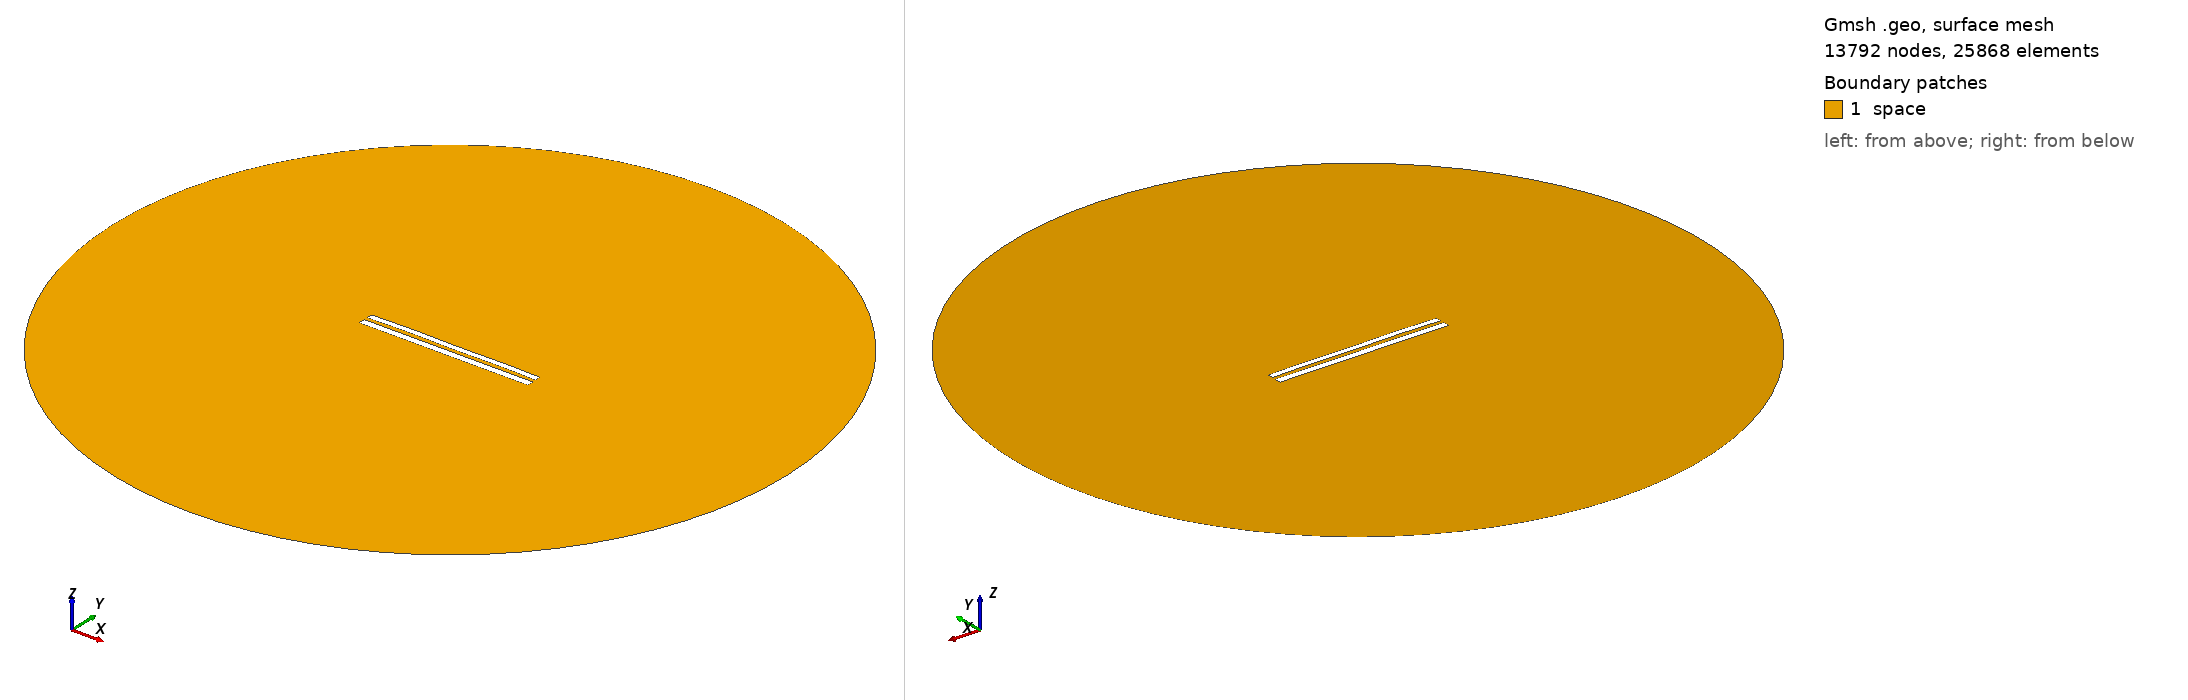

Gmsh geometry script, surface-meshed: 13792 nodes, 25868 surface elements. Boundary patches (legend numbers): 1 space. Left view from above one corner, right view from below the opposite corner. Legend entries are the model's physical surfaces. The drawing asked Gmsh for element sizes between 1% and 20% of the model's largest extent; the script's own settings can give other sizes.

=== 8120.geo (drawn) ===
//---------------------------------------
// Geometry kernel
//---------------------------------------

SetFactory("OpenCASCADE");



//---------------------------------------
// Parameters of the geometry
//---------------------------------------

// Overetch of the upper plate
overetch = 0.25;

// Distance between the plates
distance = 2.0;

// Discretization over the x axis (for the deformation)
nx = 50; 

// Length of the plate
L = 100 - overetch; 

// Number of modes
n = 4; 

// 1st mode coefficient
coeff(1) = 0.15;
beta(1) = 0.596864 * 3.1415926535 / L;

// 2nd mode coefficient
coeff(2) = 0.15;
beta(2) = 1.49418 * 3.1415926535 / L;

// 3rd mode coefficient
coeff(3) = 0.07499999999999998;
beta(3) = 2.50025 * 3.1415926535 / L;

// 4th mode coefficient
coeff(4) = 0.15;
beta(4) = 3.49999 * 3.1415926535 / L;



//---------------------------------------
// Upper plate (deformed rectangle)
//---------------------------------------

// Coordiantes of the upper plate
xmin = -50;
xmax = 50 - overetch;

// Height of the upper plate
yheight = 4 - 2 * overetch;

// Indexes of the points
UpperID[] = {};
LowerID[] = {};
LeftID[] = {};
RightID[] = {};

// Point index
p = 1;

// Horizontal edges
For i In {1:nx}
    x = xmin + (i-1)*(xmax - xmin)/(nx-1);

    y_bottom = distance / 2 + overetch;
    For j In {1:n}
        C = (Cosh(beta(j)*L) + Cos(beta(j)*L)) / (Sinh(beta(j)*L) + Sin(beta(j)*L));
        y_bottom  = y_bottom + coeff(j) * (Cosh(beta(j)*(x+50)) - Cos(beta(j)*(x+50)) - C * (Sinh(beta(j)*(x+50)) - Sin(beta(j)*(x+50))));
    EndFor

    y_top = y_bottom + yheight;

    Point(p) = {x, y_top, 0, 1.0};
    UpperID[i] = p;
    p = p + 1;

    Point(p) = {x, y_bottom, 0, 1.0};
    LowerID[i] = p;
    p = p + 1;
EndFor

// Create point lists
UpperPts[] = {}; LowerPts[] = {};
For i In {1:nx}
  UpperPts[] += {UpperID[i]};
  LowerPts[] += {LowerID[i]};
EndFor

// Build splines
Spline(1) = {UpperPts[]};
Spline(2) = {LowerPts[]};
Line(3) = {LowerPts[nx-1], UpperPts[nx-1]};
Line(4) = {LowerPts[0], UpperPts[0]};

// Build the plane surface
Curve Loop(1) = {2, 3, -1, -4};
Plane Surface(1) = {1};



//---------------------------------------
// Lower plate (rectangle)
//---------------------------------------

// Vertices
Point(1001) = {-50, -1, 0, 1.0};
Point(1002) = { 50, -1, 0, 1.0};
Point(1003) = { 50,  -5, 0, 1.0};
Point(1004) = {-50,  -5, 0, 1.0};

// Edges
Line(5) = {1001, 1002};
Line(6) = {1002, 1003};
Line(7) = {1003, 1004};
Line(8) = {1004, 1001};

// Plane surface
Line Loop(2) = {5, 6, 7, 8};
Plane Surface(2) = {2}; 



//---------------------------------------
// Outer (fictious) boundary
//---------------------------------------

// Points
Point(1005) = {0, 0, 0};       // Center
Point(1006) = {200, 0, 0};     // Start point
Point(1007) = {0, 200, 0};     // 90 degrees
Point(1008) = {-200, 0, 0};    // 180 degrees
Point(1009) = {0, -200, 0};    // 270 degrees

// Circle arcs (each needs start, center, end)
Circle(9) = {1006, 1005, 1007};
Circle(10) = {1007, 1005, 1008};
Circle(11) = {1008, 1005, 1009};
Circle(12) = {1009, 1005, 1006};

// Plane surface for the entire domain
Curve Loop(3) = {9, 10, 11, 12};
Surface(3) = {3};

// Subtract the plates from the whole domain to obtain the actual domain where we want to solve the equations
BooleanDifference{ Surface{3}; Delete; }{ Surface{1}; Surface{2}; Delete; }




//---------------------------------------
// Transfinite Lines/Curves
//---------------------------------------

// Set the number of points on the boundaries
r = 7;

// Plates
Transfinite Curve {1, 2} = 50*r Using Progression 1;
Transfinite Curve {3, 4} = 2*r Using Progression 1;
Transfinite Line {5, 7} = 50*r Using Progression 1;
Transfinite Line {6, 8} = 2*r Using Progression 1;

// Outer boundary
Transfinite Line {9, 10, 11, 12} = 20 Using Progression 1;



//---------------------------------------
// Physical groups
//---------------------------------------                

// Physical curves (boundaries)
Physical Line("force_segment", 10) = {2};
Physical Line("upper_plate", 11) = {1, 3, 4};
Physical Line("lower_plate", 12) = {5, 6, 7, 8};
Physical Line("boundary", 20) = {9, 10, 11, 12};

// Physical Surfaces
Physical Surface("space", 30) = {3};



//---------------------------------------
// 6. Generate the Mesh
//---------------------------------------

// 2D mesh generation
Mesh 2;
